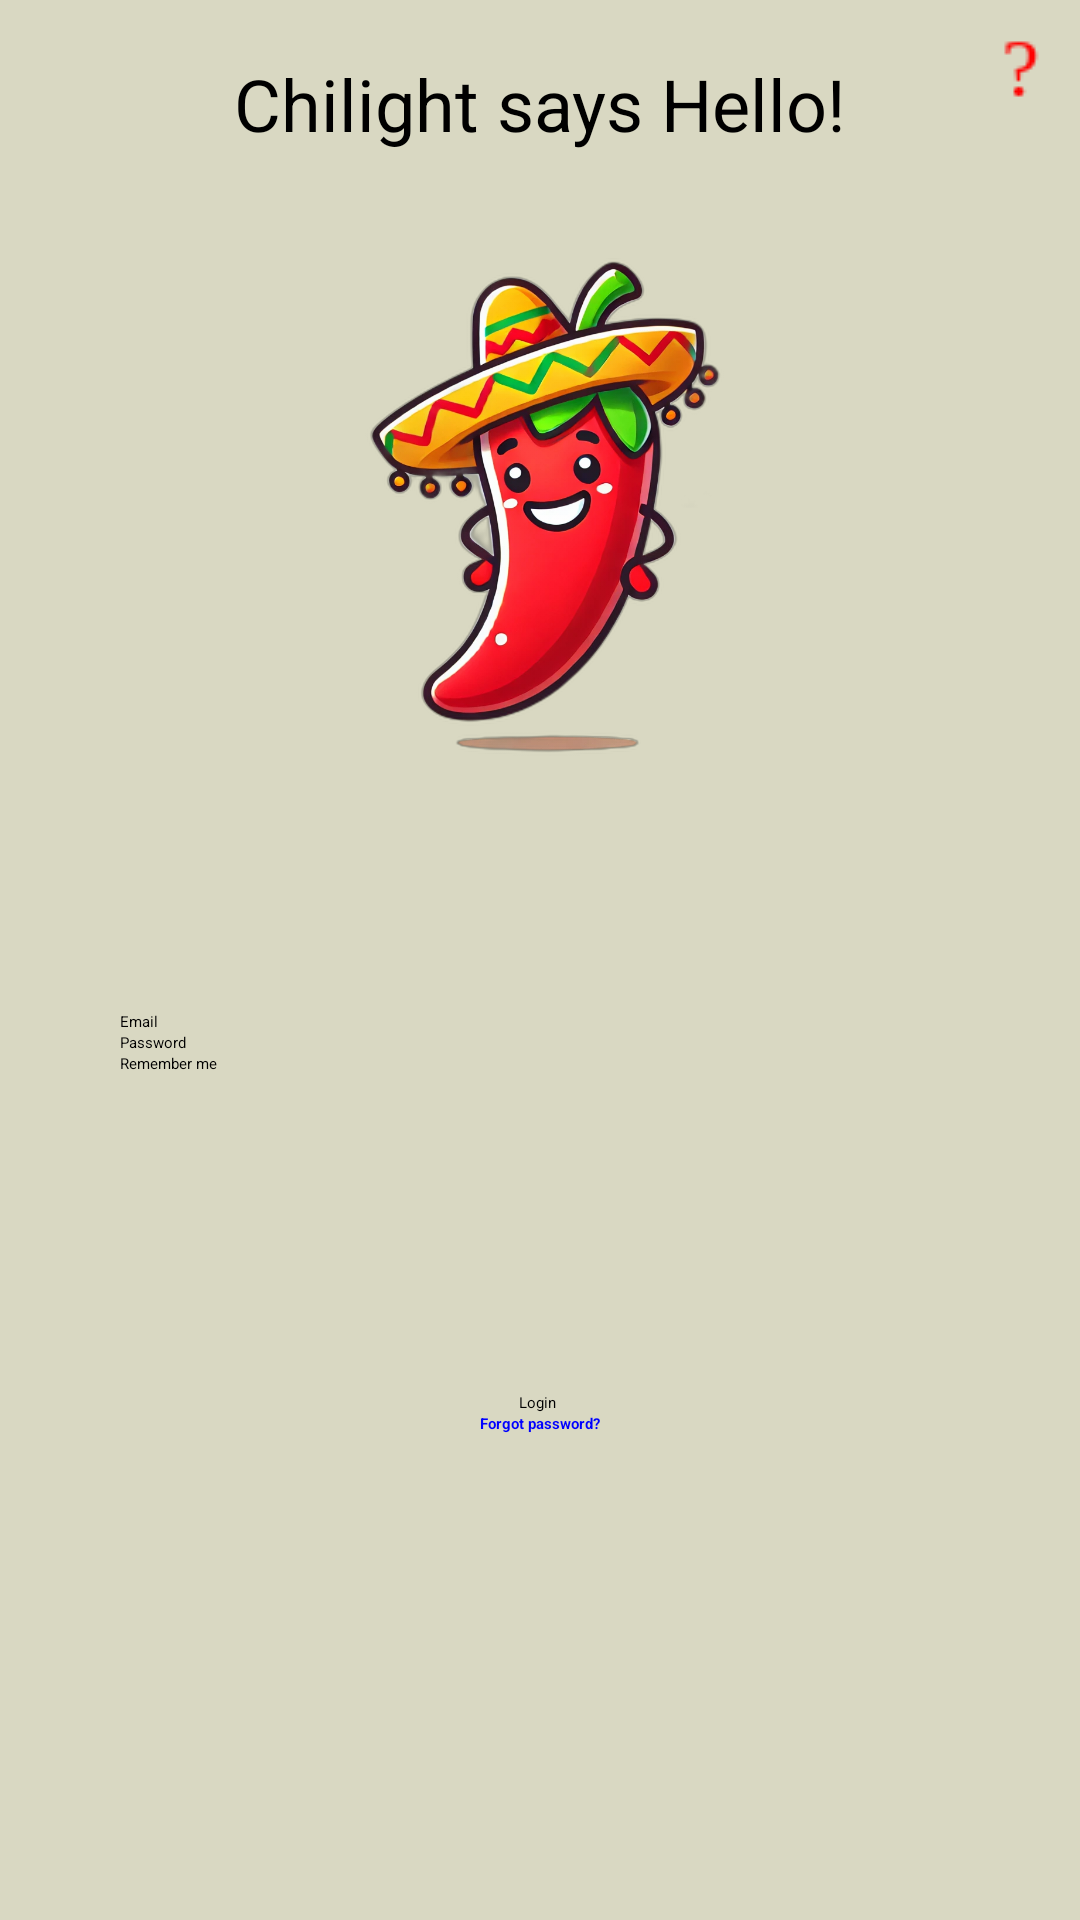

Produce the Android XML layout that renders to this screen, including the resource entries it uses.
<!-- AndroidManifest.xml: application theme Theme.AndroidBasic12 -->
<!-- res/layout/activity_constraint_layout.xml -->
<?xml version="1.0" encoding="utf-8"?>
<androidx.constraintlayout.widget.ConstraintLayout xmlns:android="http://schemas.android.com/apk/res/android"
    xmlns:app="http://schemas.android.com/apk/res-auto"
    xmlns:tools="http://schemas.android.com/tools"
    android:id="@+id/main"
    android:layout_width="match_parent"
    android:layout_height="match_parent"
    android:background="#D9D8C2"
    tools:context=".classassignments.assignment02.graphic_components.ConstraintLayoutActivity"><androidx.constraintlayout.widget.Guideline
    android:id="@+id/glStart"
    android:layout_width="wrap_content"
    android:layout_height="wrap_content"
    android:orientation="vertical"
    app:layout_constraintGuide_begin="40dp" />

    <androidx.constraintlayout.widget.Guideline
        android:id="@+id/glEnd"
        android:layout_width="wrap_content"
        android:layout_height="wrap_content"
        android:orientation="vertical"
        app:layout_constraintGuide_end="40dp" />

    <androidx.constraintlayout.widget.Guideline
        android:id="@+id/glPercent"
        android:layout_width="wrap_content"
        android:layout_height="wrap_content"
        android:orientation="horizontal"
        app:layout_constraintGuide_percent="0.60" />

    <EditText
        android:id="@+id/etEmail"
        android:layout_width="0dp"
        android:layout_height="wrap_content"
        android:layout_marginBottom="40dp"
        android:hint="Email"
        app:layout_constraintBottom_toTopOf="@+id/glPercent"
        app:layout_constraintEnd_toStartOf="@id/glEnd"
        app:layout_constraintStart_toEndOf="@id/glStart" />

    <EditText
        android:id="@+id/etPassword"
        android:layout_width="0dp"
        android:layout_height="wrap_content"
        android:hint="Password"
        app:layout_constraintEnd_toStartOf="@id/glEnd"
        app:layout_constraintStart_toEndOf="@id/glStart"
        app:layout_constraintTop_toBottomOf="@id/etEmail" />

    <Button
        android:id="@+id/btnSend"
        android:layout_width="wrap_content"
        android:layout_height="wrap_content"
        android:layout_marginTop="80dp"
        android:backgroundTint="#ED0F21"
        android:text="Login"
        app:layout_constraintEnd_toEndOf="parent"
        app:layout_constraintHorizontal_bias="0.498"
        app:layout_constraintStart_toStartOf="parent"
        app:layout_constraintTop_toBottomOf="@id/glPercent" />

    <TextView
        android:id="@+id/tvForgotPassword"
        android:layout_width="wrap_content"
        android:layout_height="wrap_content"
        android:text="Forgot password?"
        android:textColor="#0000FF"
        android:textStyle="bold"
        app:layout_constraintEnd_toEndOf="parent"
        app:layout_constraintStart_toStartOf="parent"
        app:layout_constraintTop_toBottomOf="@+id/btnSend" />


    <ImageView
        android:id="@+id/ivLogo"
        android:layout_width="200dp"
        android:layout_height="200dp"
        android:src="@drawable/logo"
        app:layout_constraintBottom_toTopOf="@+id/etEmail"
        app:layout_constraintEnd_toEndOf="parent"
        app:layout_constraintStart_toStartOf="parent"
        app:layout_constraintTop_toTopOf="parent" />

    <CheckBox
        android:id="@+id/cbRememberMe"
        android:layout_width="wrap_content"
        android:layout_height="wrap_content"
        android:text="Remember me"
        app:layout_constraintStart_toStartOf="@id/etPassword"
        app:layout_constraintTop_toBottomOf="@id/etPassword" />

    <TextView
        android:id="@+id/tvWelcome"
        android:layout_width="wrap_content"
        android:layout_height="wrap_content"
        android:text="Chilight says Hello!"
        android:textColor="#000000"
        android:textSize="24sp"
        app:layout_constraintBottom_toTopOf="@id/ivLogo"
        app:layout_constraintEnd_toEndOf="parent"
        app:layout_constraintStart_toStartOf="parent"
        app:layout_constraintTop_toTopOf="parent" />

    <ProgressBar
        android:id="@+id/pbLoading"
        android:layout_width="wrap_content"
        android:layout_height="wrap_content"
        android:visibility="gone"
        app:layout_constraintEnd_toEndOf="parent"
        app:layout_constraintStart_toStartOf="parent"
        app:layout_constraintTop_toBottomOf="@id/btnSend" />

    <ImageButton
        android:id="@+id/ibHelp"
        android:layout_width="40dp"
        android:layout_height="40dp"
        android:background="?attr/selectableItemBackground"
        android:contentDescription="Help"
        android:src="@drawable/help_icon"
        app:layout_constraintEnd_toEndOf="parent"
        app:layout_constraintTop_toTopOf="parent" />

</androidx.constraintlayout.widget.ConstraintLayout>
<!-- resources referenced by this layout -->
<resources>
  <!-- drawable help_icon: png bitmap (drawable, 391 bytes) -->
  <!-- drawable logo: png bitmap (drawable, 525362 bytes) -->
</resources>
